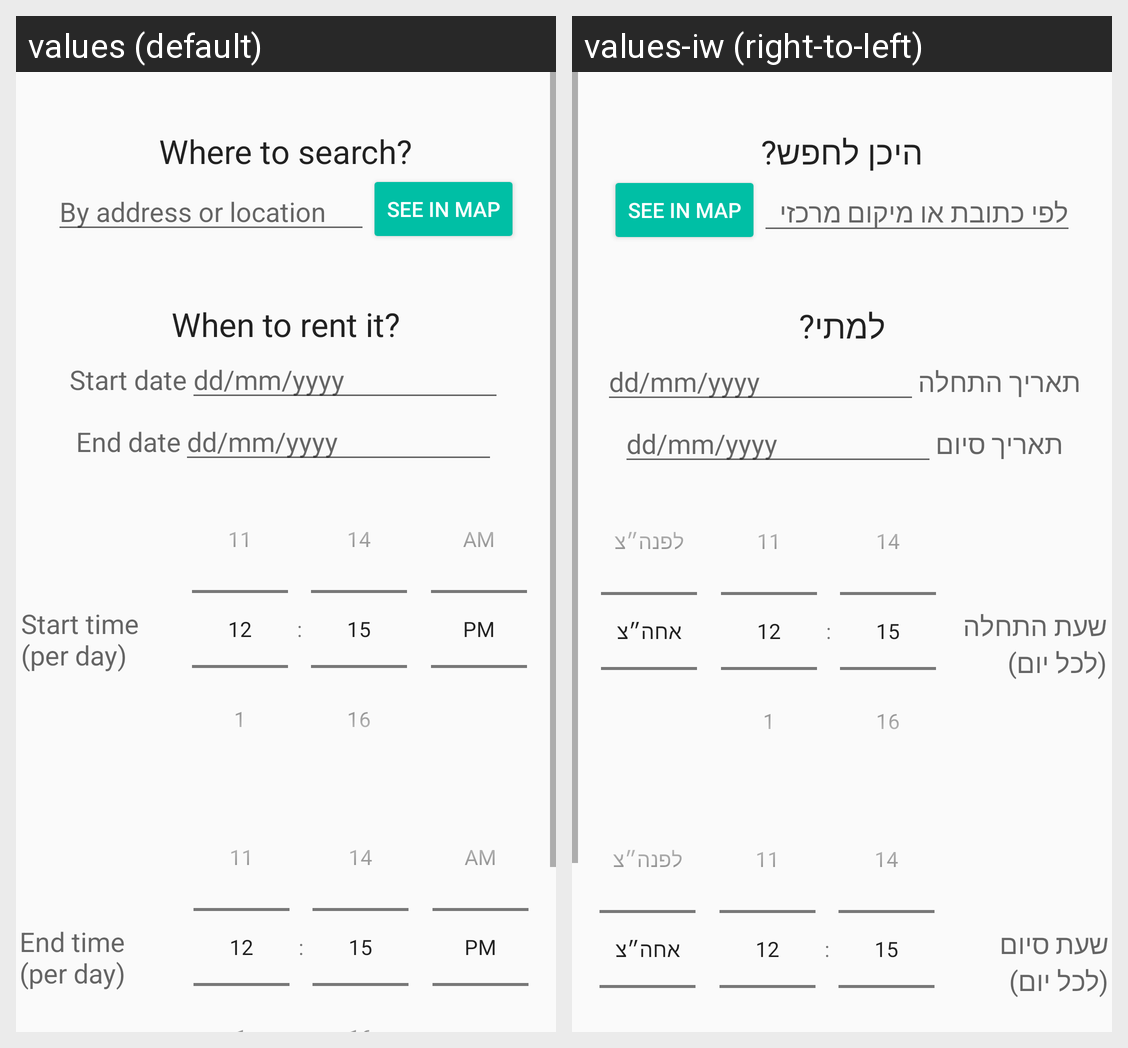

For this localized Android screen grid, give each drawn string resource with its value in every locale shown.
Android screen res/layout/find_park_layout.xml rendered under 2 locales, left to right: values (default), values-iw (right-to-left). Device: Nexus 5 (rendered at 1080×1920; each locale shown at half size, 540×960, under a caption strip naming it); theme AppTheme.
Strings drawn on this screen, with the default value and each locale's value (text and hints the layout hard-codes, and strings that could not be matched under every locale, appear in the picture but are not listed):

where_to_search
  values: Where to search?
  values-iw: היכן לחפש?

by_what
  values: By address or location
  values-iw: לפי כתובת או מיקום מרכזי

when_to_rent
  values: When to rent it?
  values-iw: למתי?

start_date
  values: Start date
  values-iw: תאריך התחלה

end_date
  values: End date
  values-iw: תאריך סיום

start_time
  values: Start time (per day)
  values-iw: שעת התחלה (לכל יום)

end_time
  values: End time (per day)
  values-iw: שעת סיום (לכל יום)
